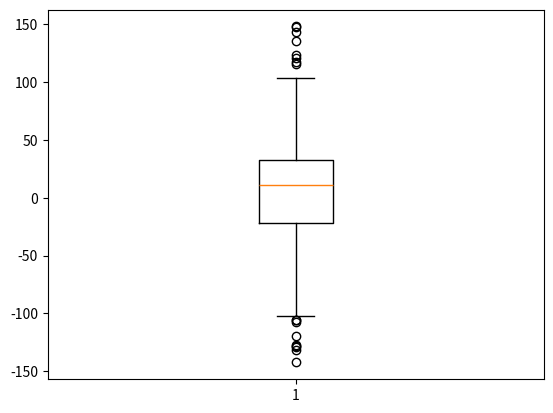

The script that saved this image:
from numpy.matlib import randn
from scipy.stats import binom
import numpy as np
import matplotlib.pyplot as plt

uniformskew = np.random.rand(100)*100-40
high_outlier = np.random.rand(10)* 50 + 100
low_outlier = np.random.rand(10)* -50 -100
data = np.concatenate((uniformskew, high_outlier, low_outlier))
plt.boxplot(data)
plt.show()
